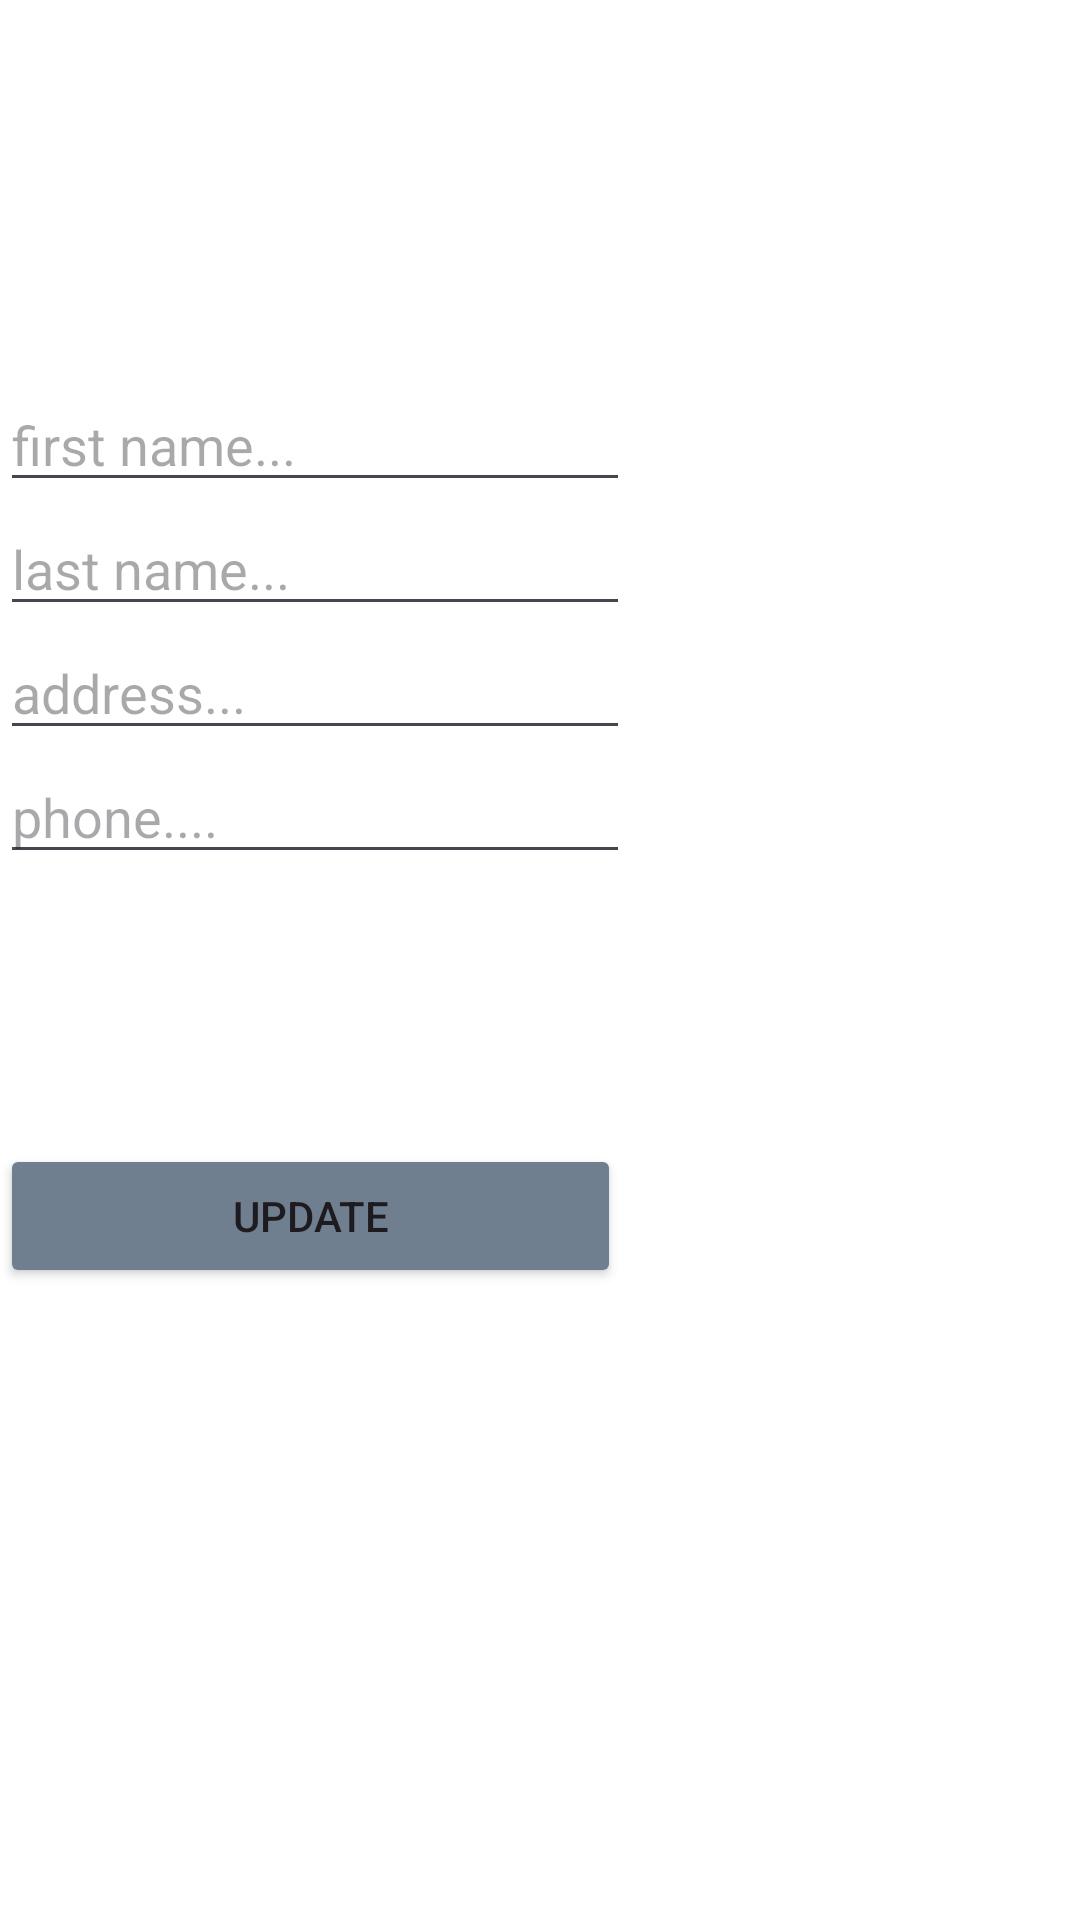

Produce the Android XML layout that renders to this screen, including the resource entries it uses.
<!-- AndroidManifest.xml: application theme Theme.WeCar -->
<!-- res/layout/fragment_profile.xml -->
<?xml version="1.0" encoding="utf-8"?>
<FrameLayout xmlns:android="http://schemas.android.com/apk/res/android"
    xmlns:app="http://schemas.android.com/apk/res-auto"
    xmlns:tools="http://schemas.android.com/tools"
    android:layout_width="match_parent"
    android:layout_height="match_parent"
    android:background="@drawable/top_backgroun_profile"
    tools:context=".pagess.SignupFragment">
    <LinearLayout
        android:layout_width="match_parent"
        android:layout_height="match_parent"
        android:orientation="vertical">
        <ImageView
            android:id="@+id/ivLogoUserDetailsEdit"
            android:layout_width="126dp"
            android:layout_height="126dp"
            android:src="@drawable/ic_profile" />
        <EditText
            android:id="@+id/etFirstnameUserDetailsEdit"
            android:layout_width="wrap_content"
            android:layout_height="wrap_content"
            android:ems="10"
            android:hint="first name..."
            android:inputType="textEmailAddress" />
        <EditText
            android:id="@+id/etLastnameUserDetailsEdit"
            android:layout_width="wrap_content"
            android:layout_height="wrap_content"
            android:ems="10"
            android:hint="last name..."
            android:inputType="textEmailAddress" />

        <EditText
            android:id="@+id/etAddressUserDetailsEdit"
            android:layout_width="wrap_content"
            android:layout_height="wrap_content"
            android:ems="10"
            android:hint="address..."
            android:inputType="textPostalAddress"/>

        
        <EditText
            android:id="@+id/etPhoneUserDetailsEdit"
            android:layout_width="wrap_content"
            android:layout_height="wrap_content"
            android:ems="10"
            android:hint="phone...."
            android:inputType="phone"/>

        <ImageView
            android:id="@+id/ivUserUserDetailsEdit"
            android:layout_width="90dp"
            android:layout_height="90dp"
            android:src="@drawable/ic_profile"/>

        

        <Button
            android:id="@+id/btnUpdateUserDetailsEdit"
            android:layout_width="207dp"
            android:layout_height="wrap_content"
            android:backgroundTint="#6F7F8F"
            android:text="UPDATE"/>
    </LinearLayout>

</FrameLayout>
<!-- resources referenced by this layout -->
<resources>
  <!-- drawable top_backgroun_profile (drawable) -->
  <?xml version="1.0" encoding="utf-8"?>
  <selector xmlns:android="http://schemas.android.com/apk/res/android">
  <item>
      <shape android:shape="rectangle">
          <gradient android:startColor="#F2FFFFFF" android:endColor="#FFFFFF" android:angle="1000"/>
  
  
  
      </shape>
  </item>
  </selector>
  <style name="Theme.WeCar" parent="Base.Theme.WeCar" />
  <style name="Base.Theme.WeCar" parent="Theme.Material3.DayNight.NoActionBar">
          
          
      </style>
</resources>
